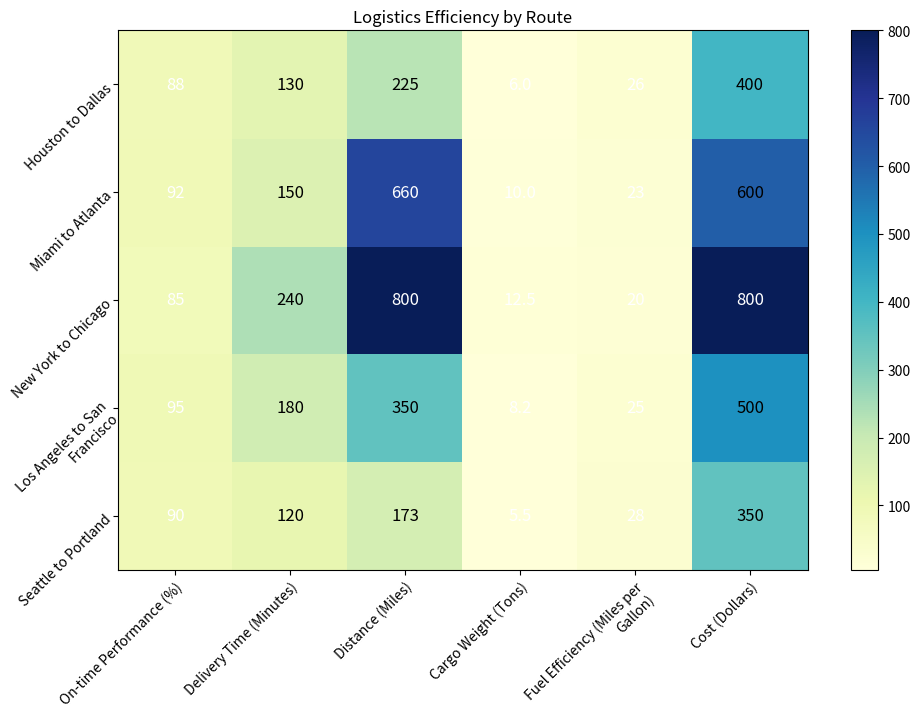

The matplotlib source for this figure: (Note: this script raises an exception after producing the figure.)

# Code:

import pandas as pd
import matplotlib.pyplot as plt
import numpy as np

# Process the data
data = {'Route': ['Seattle to Portland', 'Los Angeles to San Francisco', 'New York to Chicago', 'Miami to Atlanta', 'Houston to Dallas'],
        'On-time Performance (%)': [90, 95, 85, 92, 88],
        'Delivery Time (Minutes)': [120, 180, 240, 150, 130],
        'Distance (Miles)': [173, 350, 800, 660, 225],
        'Cargo Weight (Tons)': [5.5, 8.2, 12.5, 10, 6],
        'Fuel Efficiency (Miles per Gallon)': [28, 25, 20, 23, 26],
        'Cost (Dollars)': [350, 500, 800, 600, 400]}

df = pd.DataFrame(data)
df.set_index('Route', inplace=True)

# Plot the heatmap chart
fig, ax = plt.subplots(figsize=(10, 7))
heatmap = ax.pcolor(df, cmap='YlGnBu')

# Set x and y ticks and ticklabels
ax.set_xticks(np.arange(df.shape[1]) + 0.5, minor=False)
ax.set_yticks(np.arange(df.shape[0]) + 0.5, minor=False)
ax.set_xticklabels(df.columns, rotation=45, ha='right', rotation_mode='anchor', wrap=True)
ax.set_yticklabels(df.index, rotation=45, ha='right', rotation_mode='anchor', wrap=True)

# Add colorbar
cbar = fig.colorbar(heatmap)

# Show cell values
for i in range(len(df.index)):
    for j in range(len(df.columns)):
        if df.iloc[i, j] > 600 or df.iloc[i, j] < 100:
            ax.text(j + 0.5, i + 0.5, df.iloc[i, j], ha='center', va='center', color='w', size='large')
        else:
            ax.text(j + 0.5, i + 0.5, df.iloc[i, j], ha='center', va='center', color='black', size='large')

# Set title
ax.set_title('Logistics Efficiency by Route')

# Automatically resize and save the image
plt.tight_layout()
plt.savefig('output/final/heatmap/png/20231228-134212_1.png', bbox_inches='tight')

# Clear the current image state
plt.clf()
